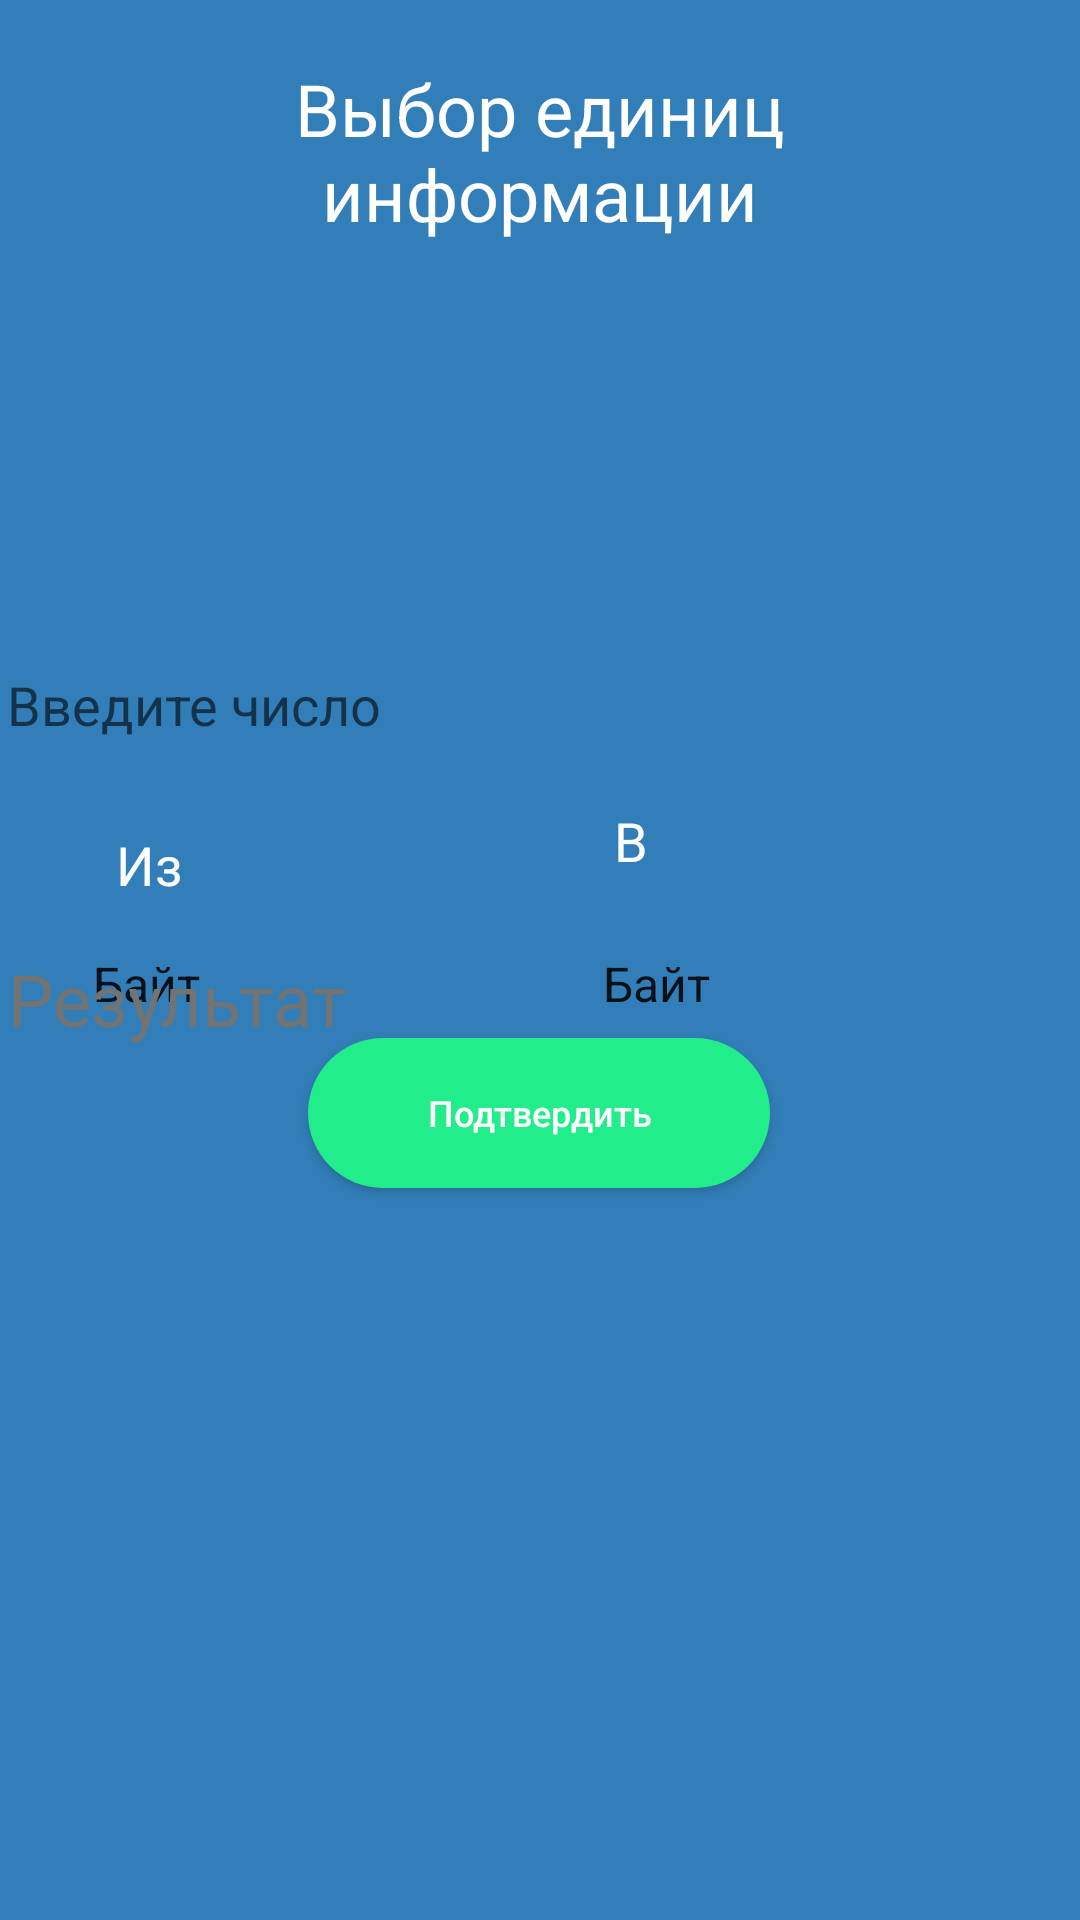

Write the Android layout XML for this screen, with the resource values it uses.
<!-- AndroidManifest.xml: application theme Theme.Rabota -->
<!-- res/layout/activity_sec.xml -->
<?xml version="1.0" encoding="utf-8"?>
<androidx.constraintlayout.widget.ConstraintLayout xmlns:android="http://schemas.android.com/apk/res/android"
    xmlns:app="http://schemas.android.com/apk/res-auto"
    xmlns:tools="http://schemas.android.com/tools"
    android:id="@+id/main"
    android:background="#327EB8"
    android:layout_width="match_parent"
    android:layout_height="match_parent"
    tools:context=".Sec">

    <TextView
        android:id="@+id/textView"
        android:layout_width="250dp"
        android:layout_height="wrap_content"
        android:layout_marginTop="20dp"
        android:text="@string/ss2"
        android:textAlignment="center"
        android:textAllCaps="false"
        android:textColor="@color/white"
        android:textSize="24sp"
        app:layout_constraintEnd_toEndOf="parent"
        app:layout_constraintStart_toStartOf="parent"
        app:layout_constraintTop_toTopOf="parent" />

    <EditText
        android:id="@+id/editText"
        android:layout_width="355dp"
        android:layout_height="40dp"
        android:layout_marginTop="215dp"
        android:background="@drawable/rectforlog"
        android:hint="@string/vodchis"
        android:importantForAutofill="no"
        android:inputType="number"
        app:layout_constraintEnd_toEndOf="parent"
        app:layout_constraintHorizontal_bias="0.494"
        app:layout_constraintStart_toStartOf="parent"
        app:layout_constraintTop_toTopOf="parent" />

    <TextView
        android:layout_width="wrap_content"
        android:layout_height="wrap_content"
        android:layout_marginStart="20dp"
        android:layout_marginTop="276dp"
        android:text="@string/out"
        android:textAllCaps="false"
        android:textColor="@color/white"
        android:textSize="18sp"
        app:layout_constraintEnd_toEndOf="parent"
        app:layout_constraintHorizontal_bias="0.059"
        app:layout_constraintStart_toStartOf="parent"
        app:layout_constraintTop_toTopOf="parent" />

    <TextView
        android:layout_width="wrap_content"
        android:layout_height="wrap_content"
        android:layout_marginTop="268dp"
        android:text="@string/in"
        android:textAllCaps="false"
        android:textColor="@color/white"
        android:textSize="18sp"
        app:layout_constraintEnd_toEndOf="parent"
        app:layout_constraintHorizontal_bias="0.587"
        app:layout_constraintStart_toStartOf="parent"
        app:layout_constraintTop_toTopOf="parent" />

    <Spinner
        android:id="@+id/spin1"
        android:layout_width="155dp"
        android:layout_height="40dp"
        android:layout_marginTop="308dp"
        android:background="@drawable/rectforlog"
        android:entries="@array/popa"
        app:layout_constraintEnd_toEndOf="parent"
        app:layout_constraintHorizontal_bias="0.112"
        app:layout_constraintStart_toStartOf="parent"
        app:layout_constraintTop_toTopOf="parent" />

    <Spinner
        android:id="@+id/spin2"
        android:layout_width="145dp"
        android:layout_height="40dp"
        android:layout_marginTop="308dp"
        android:background="@drawable/rectforlog"
        android:entries="@array/popa"
        app:layout_constraintEnd_toEndOf="parent"
        app:layout_constraintHorizontal_bias="0.898"
        app:layout_constraintStart_toStartOf="parent"
        app:layout_constraintTop_toTopOf="parent" />

    <TextView
        android:id="@+id/result"
        android:layout_width="355dp"
        android:layout_height="40dp"
        android:background="@drawable/rectforlog"
        android:text="@string/result"
        android:textAllCaps="false"
        android:textColor="#737373"
        android:textSize="24sp"
        app:layout_constraintBottom_toBottomOf="parent"
        app:layout_constraintEnd_toEndOf="parent"
        app:layout_constraintHorizontal_bias="0.505"
        app:layout_constraintStart_toStartOf="parent"
        app:layout_constraintTop_toTopOf="parent"
        app:layout_constraintVertical_bias="0.528" />

    <Button
        android:id="@+id/buttonNext"
        android:layout_width="154dp"
        android:layout_height="50dp"
        android:onClick="ss"
        android:layout_marginBottom="244dp"
        android:background="@drawable/button"
        android:text="@string/podtverdit"
        android:textAllCaps="false"
        android:textColor="@color/white"
        android:textSize="12sp"
        app:layout_constraintBottom_toBottomOf="parent"
        app:layout_constraintEnd_toEndOf="parent"
        app:layout_constraintHorizontal_bias="0.498"
        app:layout_constraintStart_toStartOf="parent" />
</androidx.constraintlayout.widget.ConstraintLayout>
<!-- resources referenced by this layout -->
<resources>
  <string-array name="popa">
          <item>Байт</item>
          <item>Килобайт</item>
          <item>Мегабайт</item>
          <item>Гигабайт</item>
          <item>Терабайт</item>
          <item>Петабайт</item>
          <item />
      </string-array>
  <!-- drawable button (drawable) -->
  <?xml version="1.0" encoding="utf-8"?>
  <shape xmlns:android="http://schemas.android.com/apk/res/android">
      <solid android:color="#22ED8B"/>
  <corners android:radius="30dp"/>
  </shape>
  <string name="in">В</string>
  <string name="out">Из</string>
  <string name="podtverdit">Подтвердить</string>
  <string name="result">Результат</string>
  <string name="ss2">Выбор единиц информации</string>
  <string name="vodchis">Введите число</string>
  <style name="Theme.Rabota" parent="Theme.AppCompat.DayNight.NoActionBar" />
  <!-- not gathered from this repository: default colours our renderer supplied (Android Studio template values) -->
  <color name="white">#FFFFFFFF</color>
</resources>
